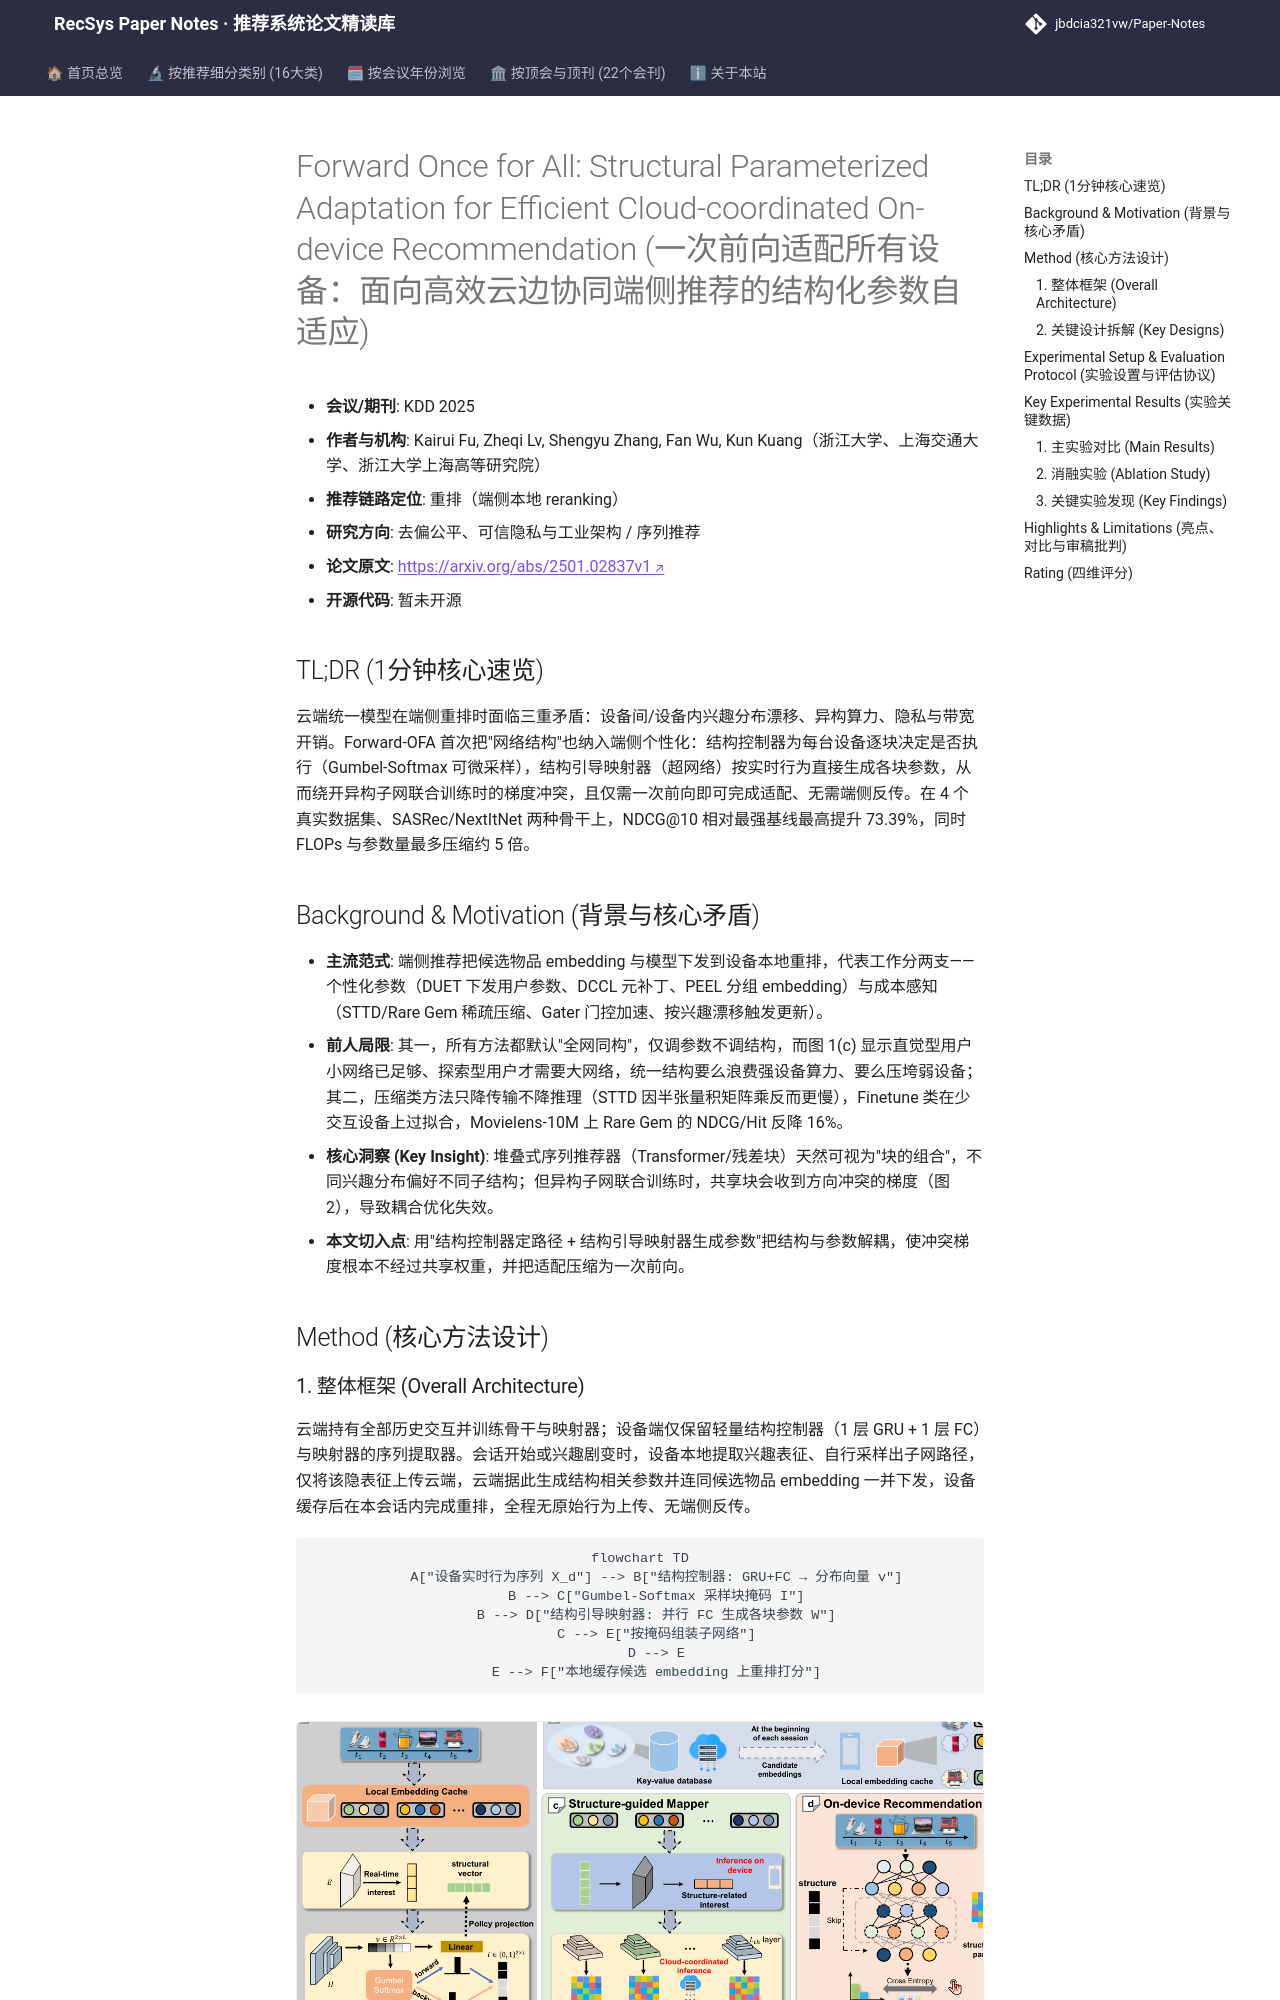

repository: jbdcia321vw/Paper-Notes · page: venues/KDD/2025/debias_fairness_industrial/forward_once_for_all_structural_parameterized_adaptation_for_efficient_clou/index.html · generator: mkdocs

---
title: "[Paper Note] Forward Once for All: Structural Parameterized Adaptation for Efficient Cloud-coordinated On-device Recommendation"
description: "[KDD 2025][去偏公平、可信隐私与工业架构] 用结构控制器+结构引导映射器为每台设备动态组装子网络，一次前向即完成端侧适配，兼顾隐私、带宽与算力。"
tags:
  - KDD 2025
  - 去偏公平、可信隐私与工业架构
  - 重排
  - 端侧推荐
  - 动态子网络
  - 超网络参数生成
date: 2026-11-14
venue: KDD
year: 2025
paper_url: "https://arxiv.org/abs/2501.02837"
code_url: ""
categories:
  - debias_fairness_industrial
  - sequential_rec
---

# Forward Once for All: Structural Parameterized Adaptation for Efficient Cloud-coordinated On-device Recommendation (一次前向适配所有设备：面向高效云边协同端侧推荐的结构化参数自适应)

- **会议/期刊**: KDD 2025
- **作者与机构**: Kairui Fu, Zheqi Lv, Shengyu Zhang, Fan Wu, Kun Kuang（浙江大学、上海交通大学、浙江大学上海高等研究院）
- **推荐链路定位**: 重排（端侧本地 reranking）
- **研究方向**: 去偏公平、可信隐私与工业架构 / 序列推荐
- **论文原文**: [https://arxiv.org/abs/2501.02837v1](https://arxiv.org/abs/2501.02837v1)
- **开源代码**: 暂未开源

## TL;DR (1分钟核心速览)

云端统一模型在端侧重排时面临三重矛盾：设备间/设备内兴趣分布漂移、异构算力、隐私与带宽开销。Forward-OFA 首次把"网络结构"也纳入端侧个性化：结构控制器为每台设备逐块决定是否执行（Gumbel-Softmax 可微采样），结构引导映射器（超网络）按实时行为直接生成各块参数，从而绕开异构子网联合训练时的梯度冲突，且仅需一次前向即可完成适配、无需端侧反传。在 4 个真实数据集、SASRec/NextItNet 两种骨干上，NDCG@10 相对最强基线最高提升 73.39%，同时 FLOPs 与参数量最多压缩约 5 倍。

## Background & Motivation (背景与核心矛盾)

- **主流范式**: 端侧推荐把候选物品 embedding 与模型下发到设备本地重排，代表工作分两支——个性化参数（DUET 下发用户参数、DCCL 元补丁、PEEL 分组 embedding）与成本感知（STTD/Rare Gem 稀疏压缩、Gater 门控加速、按兴趣漂移触发更新）。
- **前人局限**: 其一，所有方法都默认"全网同构"，仅调参数不调结构，而图 1(c) 显示直觉型用户小网络已足够、探索型用户才需要大网络，统一结构要么浪费强设备算力、要么压垮弱设备；其二，压缩类方法只降传输不降推理（STTD 因半张量积矩阵乘反而更慢），Finetune 类在少交互设备上过拟合，Movielens-10M 上 Rare Gem 的 NDCG/Hit 反降 16%。
- **核心洞察 (Key Insight)**: 堆叠式序列推荐器（Transformer/残差块）天然可视为"块的组合"，不同兴趣分布偏好不同子结构；但异构子网联合训练时，共享块会收到方向冲突的梯度（图 2），导致耦合优化失效。
- **本文切入点**: 用"结构控制器定路径 + 结构引导映射器生成参数"把结构与参数解耦，使冲突梯度根本不经过共享权重，并把适配压缩为一次前向。

## Method (核心方法设计)
